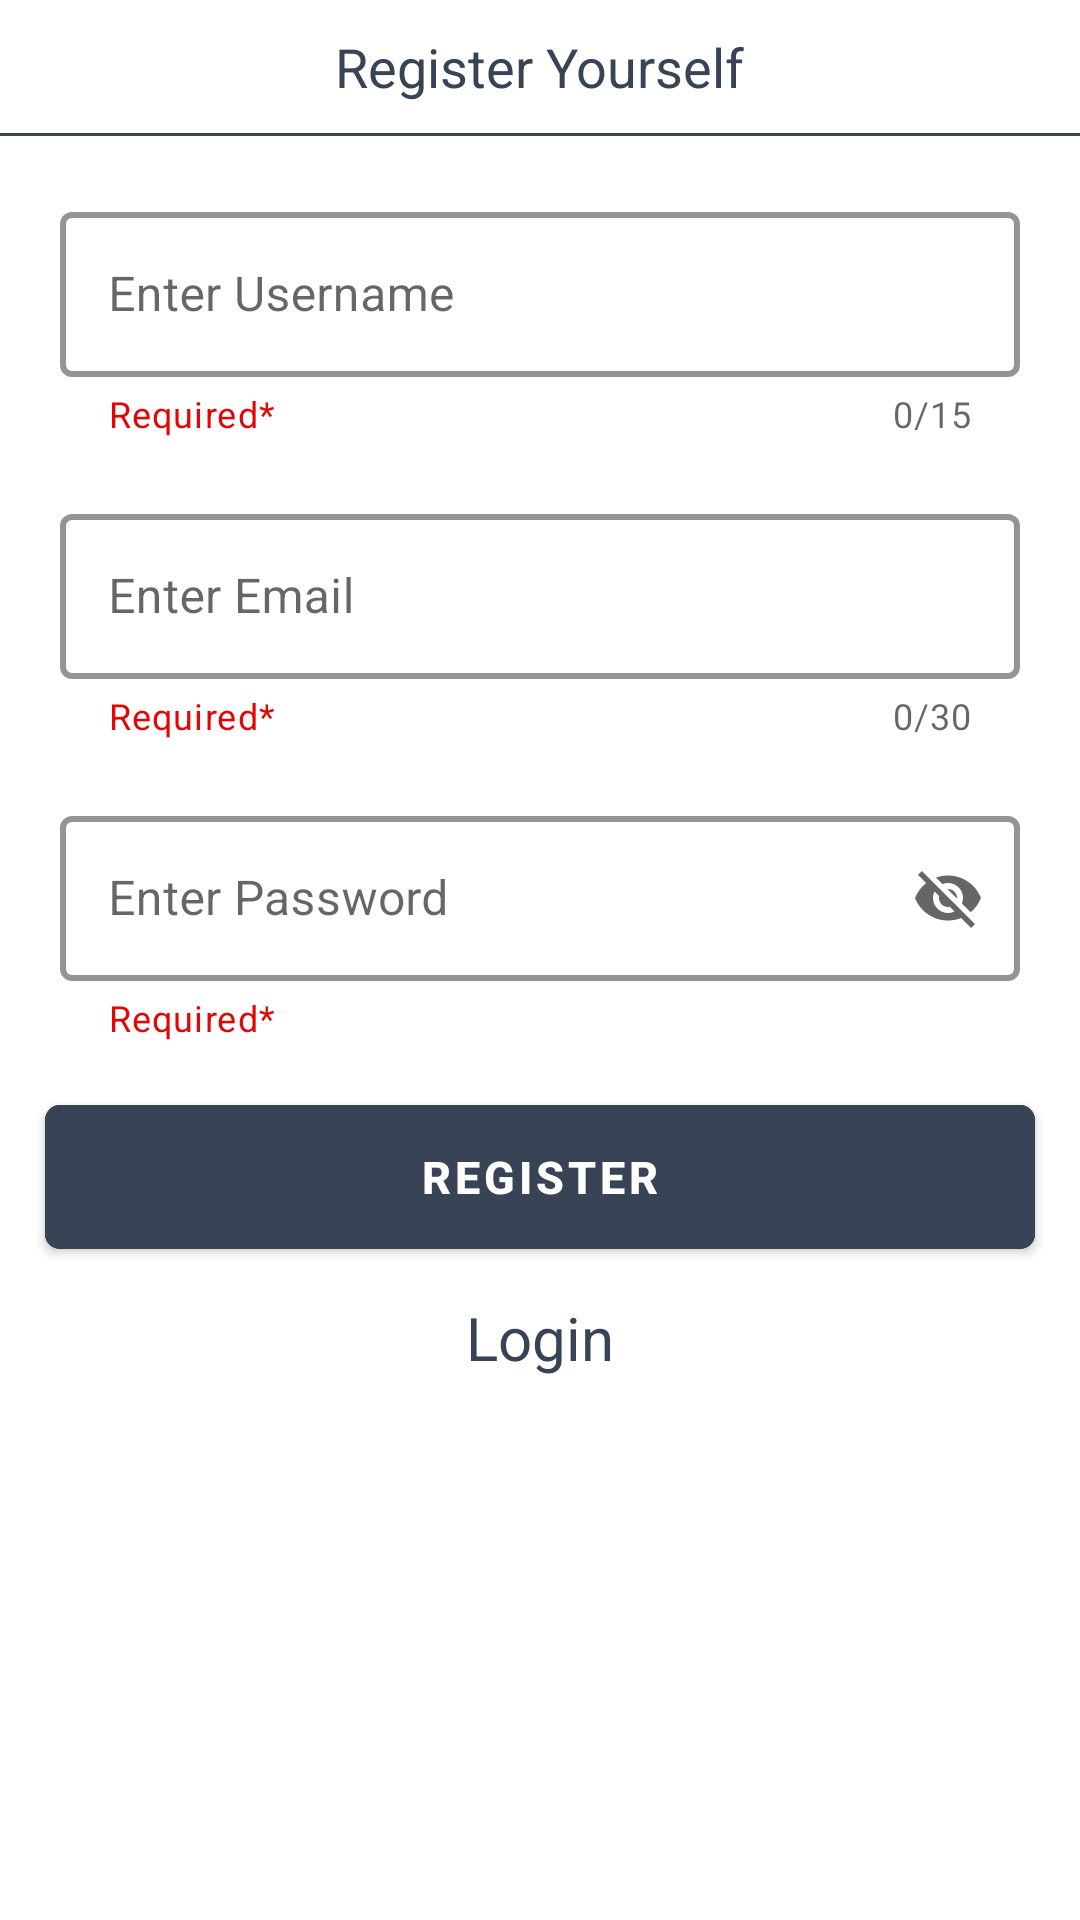

Reconstruct the res/layout file that produces this screen, plus the resources it refers to.
<!-- AndroidManifest.xml: application theme Theme.UserApiIntegration -->
<!-- res/layout/activity_main.xml -->
<?xml version="1.0" encoding="utf-8"?>
<layout>


    <androidx.constraintlayout.widget.ConstraintLayout xmlns:android="http://schemas.android.com/apk/res/android"
        xmlns:app="http://schemas.android.com/apk/res-auto"
        xmlns:tools="http://schemas.android.com/tools"
        android:layout_width="match_parent"
        android:layout_height="match_parent"
        tools:context=".MainActivity">


        <TextView
            android:id="@+id/registerTextview"
            android:layout_width="wrap_content"
            android:layout_height="wrap_content"
            android:layout_marginTop="10dp"
            android:text="Register Yourself"
            android:textColor="#384356"
            android:textSize="18sp"
            app:layout_constraintEnd_toEndOf="parent"
            app:layout_constraintStart_toStartOf="parent"
            app:layout_constraintTop_toTopOf="parent" />

        <View
            android:id="@+id/view"
            android:layout_width="match_parent"
            android:layout_height="1dp"
            android:layout_marginTop="10dp"
            android:background="#384356"
            app:layout_constraintTop_toBottomOf="@id/registerTextview" />

        <com.google.android.material.textfield.TextInputLayout
            android:id="@+id/usernameInputLayout"
            style="@style/LoginTextInputLayoutStyle"
            android:layout_width="match_parent"
            android:layout_height="wrap_content"
            android:layout_margin="20dp"
            android:hint="Enter Username"
            app:counterEnabled="true"
            app:counterMaxLength="15"
            app:endIconMode="clear_text"
            app:helperText="Required*"
            app:helperTextTextColor="#E60505"
            app:hintTextColor="#384356"
            app:layout_constraintTop_toBottomOf="@id/view">

            <com.google.android.material.textfield.TextInputEditText
                android:id="@+id/usernameEdit"
                android:layout_width="match_parent"
                android:layout_height="55dp"
                android:maxLength="15" />

        </com.google.android.material.textfield.TextInputLayout>


        <com.google.android.material.textfield.TextInputLayout
            android:id="@+id/emailInputLayout"
            style="@style/LoginTextInputLayoutStyle"
            android:layout_width="match_parent"
            android:layout_height="wrap_content"
            android:layout_margin="20dp"
            android:hint="Enter Email"
            app:counterEnabled="true"
            app:counterMaxLength="30"
            app:helperText="Required*"
            app:helperTextTextColor="#E60505"
            app:hintTextColor="#384356"
            app:layout_constraintTop_toBottomOf="@id/usernameInputLayout">

            <com.google.android.material.textfield.TextInputEditText
                android:id="@+id/emailEdit"
                android:layout_width="match_parent"
                android:layout_height="55dp"
                android:maxLength="30" />

        </com.google.android.material.textfield.TextInputLayout>

        <com.google.android.material.textfield.TextInputLayout
            android:id="@+id/passwordInputLayout"
            style="@style/LoginTextInputLayoutStyle"
            android:layout_width="match_parent"
            android:layout_height="wrap_content"
            android:layout_margin="20dp"
            android:hint="Enter Password"
            app:endIconMode="password_toggle"
            app:helperText="Required*"
            app:helperTextTextColor="#E60505"
            app:hintTextColor="#384356"
            app:layout_constraintTop_toBottomOf="@id/emailInputLayout">

            <com.google.android.material.textfield.TextInputEditText
                android:id="@+id/passwordEdit"
                android:layout_width="match_parent"
                android:layout_height="55dp" />

        </com.google.android.material.textfield.TextInputLayout>


        <com.google.android.material.button.MaterialButton
            android:id="@+id/buttonSignUp"
            android:layout_width="match_parent"
            android:layout_height="60dp"
            android:layout_margin="15dp"
            android:backgroundTint="#384356"
            android:text="Register"
            android:textColor="@color/white"
            android:textSize="15sp"
            android:textStyle="bold"
            app:cornerRadius="5dp"
            app:layout_constraintTop_toBottomOf="@id/passwordInputLayout" />

        <TextView
            android:id="@+id/loginTextView"
            android:layout_width="wrap_content"
            android:layout_height="wrap_content"
            android:layout_marginTop="10dp"
            android:text="Login"
            android:textColor="#384356"
            android:textSize="20sp"
            app:layout_constraintEnd_toEndOf="@id/buttonSignUp"
            app:layout_constraintStart_toStartOf="@id/buttonSignUp"
            app:layout_constraintTop_toBottomOf="@id/buttonSignUp" />


    </androidx.constraintlayout.widget.ConstraintLayout>
</layout>
<!-- resources referenced by this layout -->
<resources>
  <style name="LoginTextInputLayoutStyle" parent="Widget.MaterialComponents.TextInputLayout.OutlinedBox.Dense">
          <item name="boxStrokeColor">#384356</item>
          <item name="boxStrokeWidth">2dp</item>
      </style>
  <style name="Theme.UserApiIntegration" parent="Theme.MaterialComponents.DayNight.NoActionBar">
          
          <item name="colorPrimary">@color/purple_500</item>
          <item name="colorPrimaryVariant">@color/purple_700</item>
          <item name="colorOnPrimary">@color/white</item>
          
          <item name="colorSecondary">@color/teal_200</item>
          <item name="colorSecondaryVariant">@color/teal_700</item>
          <item name="colorOnSecondary">@color/black</item>
          
          <item name="android:statusBarColor" tools:targetApi="l">?attr/colorPrimaryVariant</item>
          
      </style>
  <!-- not gathered from this repository: default colours our renderer supplied (Android Studio template values) -->
  <color name="purple_500">#FF6200EE</color>
  <color name="purple_700">#FF3700B3</color>
  <color name="teal_200">#FF03DAC5</color>
  <color name="teal_700">#FF018786</color>
  <color name="black">#FF000000</color>
  <color name="white">#FFFFFFFF</color>
</resources>
